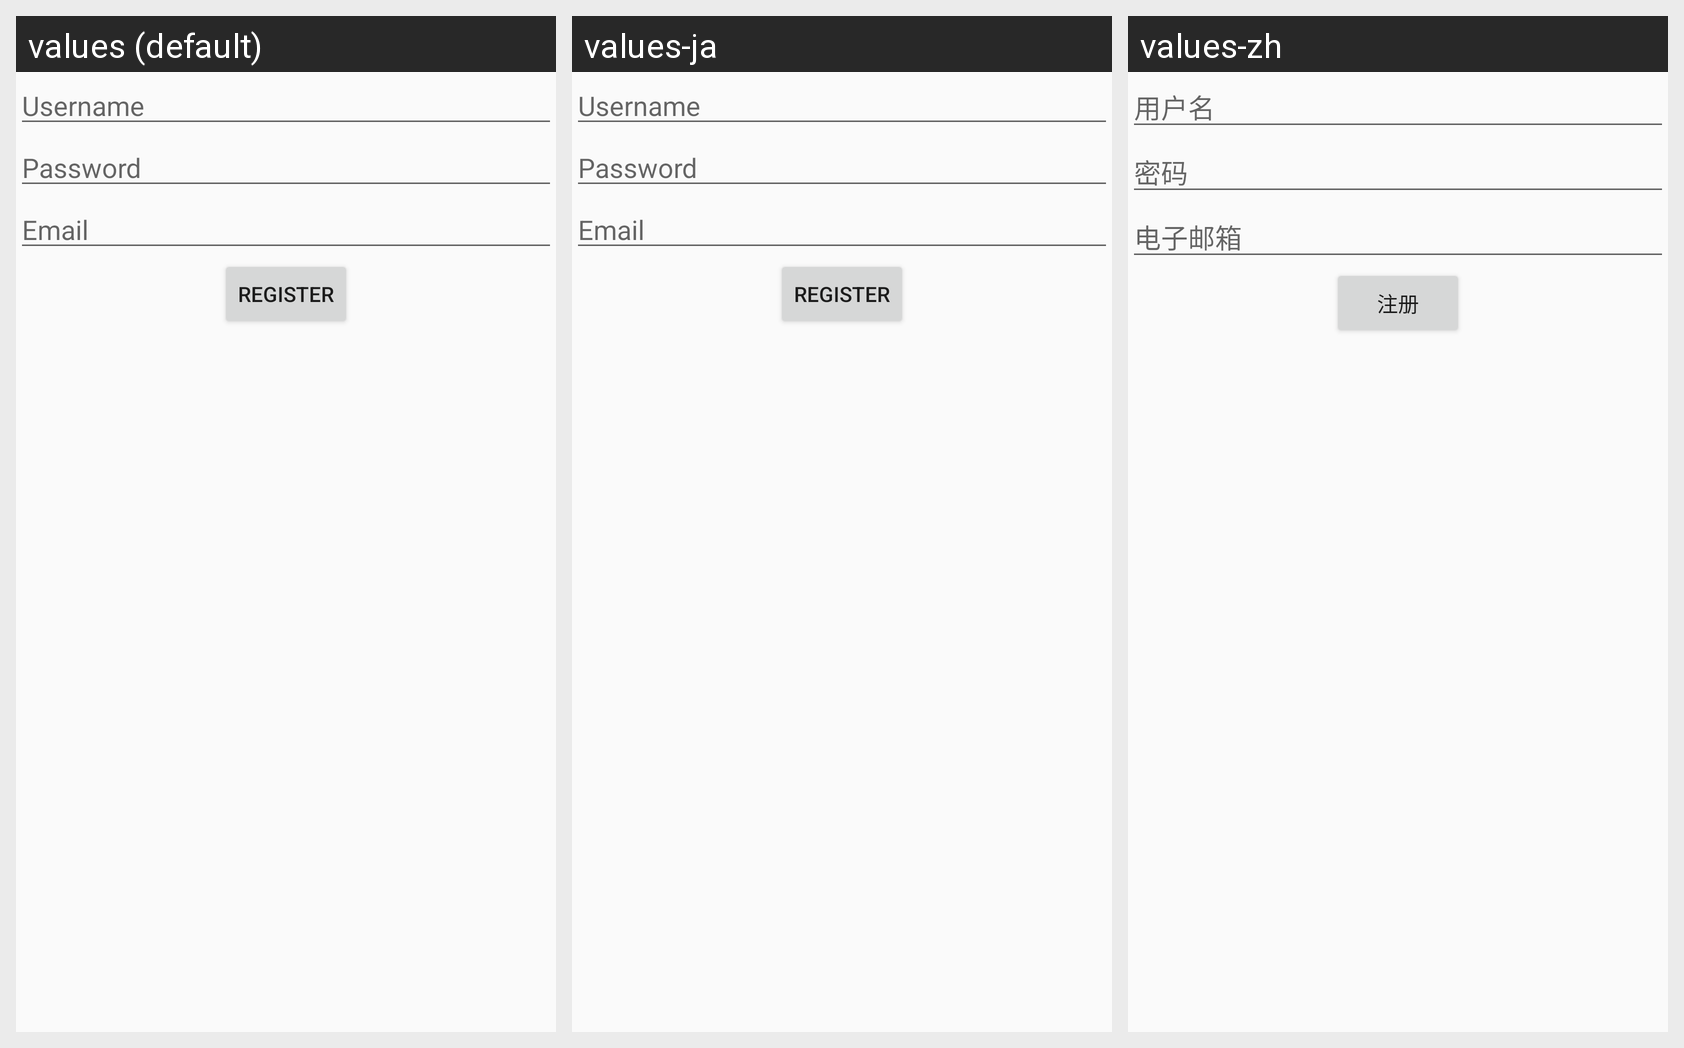

The Android screen above is rendered under several locales of the same app. Produce the string resources it draws, with the default and per-locale values.
Android screen res/layout/fragment_account_register.xml rendered under 3 locales, left to right: values (default), values-ja, values-zh. Device: Nexus 5 (rendered at 1080×1920; each locale shown at half size, 540×960, under a caption strip naming it); theme AppTheme.
Strings drawn on this screen, with the default value and each locale's value (text and hints the layout hard-codes, and strings that could not be matched under every locale, appear in the picture but are not listed):

username
  values: Username
  values-ja: Username
  values-zh: 用户名

password
  values: Password
  values-ja: Password
  values-zh: 密码

email
  values: Email
  values-ja: Email
  values-zh: 电子邮箱

register
  values: Register
  values-ja: Register
  values-zh: 注册
